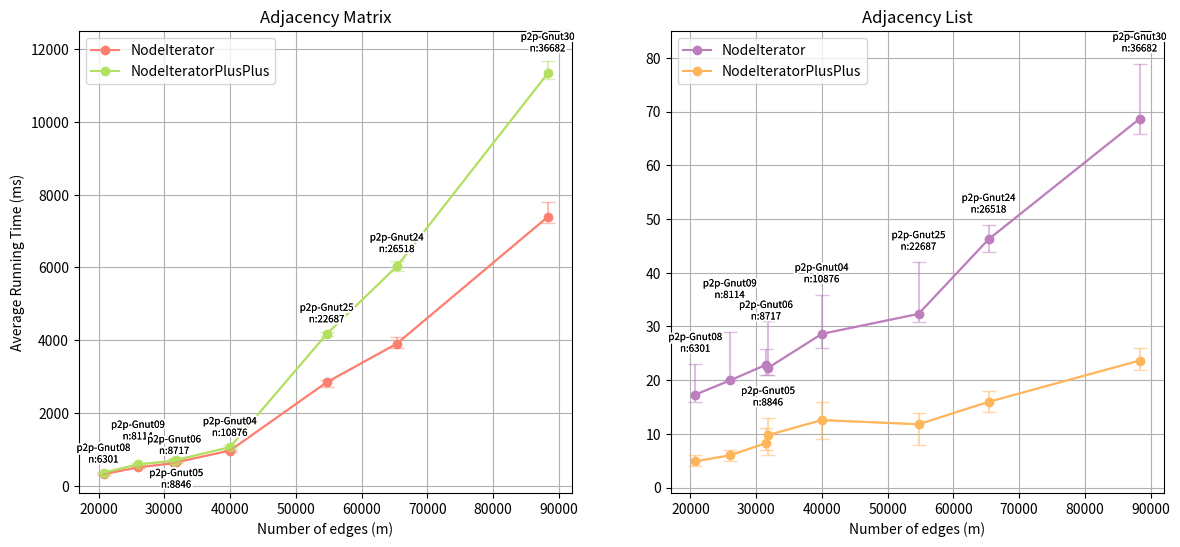

Write Python code to recreate this figure. (Note: this script raises an exception after producing the figure.)
import os
import numpy as np
import matplotlib.pyplot as plt
from matplotlib import patheffects 

names = ['p2p-Gnut08', 'p2p-Gnut09', 'p2p-Gnut06', 'p2p-Gnut05', 'p2p-Gnut04', 'p2p-Gnut25', 'p2p-Gnut24', 'p2p-Gnut30', 'p2p-Gnut31']

n = [6301, 8114, 8717, 8846, 10876, 22687, 26518, 36682, 62586]  #nb vertices
m = [20777, 26013, 31525, 31839, 39994, 54705, 65369, 88328, 147892]  #nb edges
density = [round((m[i] / ((n[i] * (n[i] - 1))/2))*100, 3) for i in range(len(n))]


y1 = [17.3137, 19.9421, 22.8682, 22.3005, 28.6134, 32.3338, 46.2363, 68.6566, 128.228]  # NodeIteratorAdjList
y2 = [4.90702, 5.99806, 8.28788, 9.77894, 12.5685, 11.7892, 15.9657, 23.6532, 38.4171]  # NodeIteratorPlusPlusAdjList
y3 = [316.271, 503.967, 621.351, 643.692, 966.029, 2842.14, 3904.67, 7390.76, 52220.3]  # NodeIteratorAdjMatrix
y4 = [359.444, 584.758, 685.184, 708.314, 1059.87, 4170.06, 6029.59, 11337.6, 144125]  # NodeIteratorPlusPlusOrderedAdjMatrix

y1_raw_min = [15.9572, 19.9421, 20.9107, 20.9437, 25.9304, 30.913, 43.8807, 65.8178, 124.666]
y1_raw_max = [22.9372, 28.9249, 25.8821, 30.9652, 35.8601, 41.9071, 48.8357, 78.8255, 166.587]
y2_raw_min = [4.0031, 4.9595, 6.9481, 6.0091, 8.983, 7.9985, 13.9959, 21.9394, 35.9427]
y2_raw_max = [6.0039, 7.0234, 11.0085, 12.9655, 15.959, 13.9665, 17.997, 25.9309, 40.9259]
y3_raw_min = [303.185, 480.717, 589.395, 621.339, 938.492, 2721.72, 3797.85, 7208.76, 32255.2]
y3_raw_max = [342.087, 529.62, 656.268, 668.213, 986.397, 2918.2, 4099.04, 7812.14, 85306.9]
y4_raw_min = [342.087, 562.493, 665.221, 685.167, 1043.21, 4115.99, 5913.18, 11183.1, 125071]
y4_raw_max = [384.006, 618.381, 732.032, 742.016, 1115.04, 4237.69, 6167.54, 11683.8, 174352]

#remove the last data from y* and m
y1 = y1[:-1]
y2 = y2[:-1]
y3 = y3[:-1]
y4 = y4[:-1]
y1_raw_min = y1_raw_min[:-1]
y1_raw_max = y1_raw_max[:-1]
y2_raw_min = y2_raw_min[:-1]
y2_raw_max = y2_raw_max[:-1]
y3_raw_min = y3_raw_min[:-1]
y3_raw_max = y3_raw_max[:-1]
y4_raw_min = y4_raw_min[:-1]
y4_raw_max = y4_raw_max[:-1]
m = m[:-1]


y1_min = [y1[i] - y1_raw_min[i] for i in range(len(y1))]
y1_max = [y1_raw_max[i] - y1[i] for i in range(len(y1))]
y2_min = [y2[i] - y2_raw_min[i] for i in range(len(y2))]
y2_max = [y2_raw_max[i] - y2[i] for i in range(len(y2))]
y3_min = [y3[i] - y3_raw_min[i] for i in range(len(y3))]
y3_max = [y3_raw_max[i] - y3[i] for i in range(len(y3))]
y4_min = [y4[i] - y4_raw_min[i] for i in range(len(y4))]
y4_max = [y4_raw_max[i] - y4[i] for i in range(len(y4))]

y1_min = [round(y1_min[i], 2) for i in range(len(y1_min))]
y1_max = [round(y1_max[i], 2) for i in range(len(y1_max))]
y2_min = [round(y2_min[i], 2) for i in range(len(y2_min))]
y2_max = [round(y2_max[i], 2) for i in range(len(y2_max))]
y3_min = [round(y3_min[i], 2) for i in range(len(y3_min))]
y3_max = [round(y3_max[i], 2) for i in range(len(y3_max))]
y4_min = [round(y4_min[i], 2) for i in range(len(y4_min))]
y4_max = [round(y4_max[i], 2) for i in range(len(y4_max))]

fig, axs = plt.subplots(1, 2, figsize=(14, 6))

def add_contour(text):
    return [patheffects.withStroke(linewidth=3, foreground='white'), patheffects.Normal()]

# Plotting y1 vs y2 on the left subplot
axs[1].plot(m, y1, marker='o', linestyle='-', color='#bd7ebe', label='NodeIterator')
axs[1].errorbar(m, y1, yerr=[y1_min, y1_max], capsize=5, label='_error', color='#bd7ebe', alpha=0.5)
axs[1].plot(m, y2, marker='o', linestyle='-', color='#ffb55a', label='NodeIteratorPlusPlus')
axs[1].errorbar(m, y2, yerr=[y2_min, y2_max], capsize=5, label='_error', color='#ffb55a', alpha=0.5)

for i in range(len(m)):
    if(i!=3):
        if(i==1):
            text1 = axs[1].text(m[i], y1_raw_max[i]+6,f'{names[i]}\nn:{n[i]}', ha='center', va='bottom',fontsize = 7)
        elif(i==2):
            text1 = axs[1].text(m[i], y1_raw_max[i-1]+2,f'{names[i]}\nn:{n[i]}', ha='center', va='bottom',fontsize = 7)
        else:
            text1 = axs[1].text(m[i], y1_raw_max[i]+2,f'{names[i]}\nn:{n[i]}', ha='center', va='bottom',fontsize = 7)
    else:
        text1 = axs[1].text(m[i], y1_raw_min[i]-2,f'{names[i]}\nn:{n[i]}', ha='center', va='top',fontsize = 7)
    text1.set_path_effects(add_contour(text1)) 

axs[1].set_xlabel('Number of edges (m)')
axs[1].set_title('Adjacency List')
axs[1].grid(True)
axs[1].set_xlim(17000, 92000)
axs[1].set_ylim(-1, 85)
axs[1].legend()

# Plotting y3 vs y4 on the right subplot
axs[0].plot(m, y3, marker='o', linestyle='-', color='#fd7f6f', label='NodeIterator')
axs[0].errorbar(m, y3, yerr=[y3_min, y3_max], capsize=5, label='_error', color='#fd7f6f', alpha=0.5)
axs[0].plot(m, y4, marker='o', linestyle='-', color='#b2e061', label='NodeIteratorPlusPlus')
axs[0].errorbar(m, y4, yerr=[y4_min, y4_max], capsize=5, label='_error', color='#b2e061', alpha=0.5)

for i in range(len(m)):
    if(i!=3):
        if(i==1):
            text1 = axs[0].text(m[i], y4_raw_max[i]+600,f'{names[i]}\nn:{n[i]}', ha='center', va='bottom',fontsize = 7)
        elif(i==2):
            text1 = axs[0].text(m[i], y4_raw_max[i-1]+200,f'{names[i]}\nn:{n[i]}', ha='center', va='bottom',fontsize = 7)
        else:
            text1 = axs[0].text(m[i], y4_raw_max[i]+200,f'{names[i]}\nn:{n[i]}', ha='center', va='bottom',fontsize = 7)
    else:
        text1 = axs[0].text(m[i], y4_raw_min[i]-200,f'{names[i]}\nn:{n[i]}', ha='center', va='top',fontsize = 7)
    text1.set_path_effects(add_contour(text1)) 

axs[0].set_xlabel('Number of edges (m)')
axs[0].set_ylabel('Average Running Time (ms)')
axs[0].set_title('Adjacency Matrix')
axs[0].set_xlim(17000, 92000)
axs[0].set_ylim(-200, 12500)
axs[0].grid(True)
axs[0].legend()

script_dir = os.path.dirname(os.path.abspath(__file__))
plt.savefig(os.path.join(script_dir, 'NodeIteratosMincreasingSet.png'))

plt.tight_layout()
plt.show()
